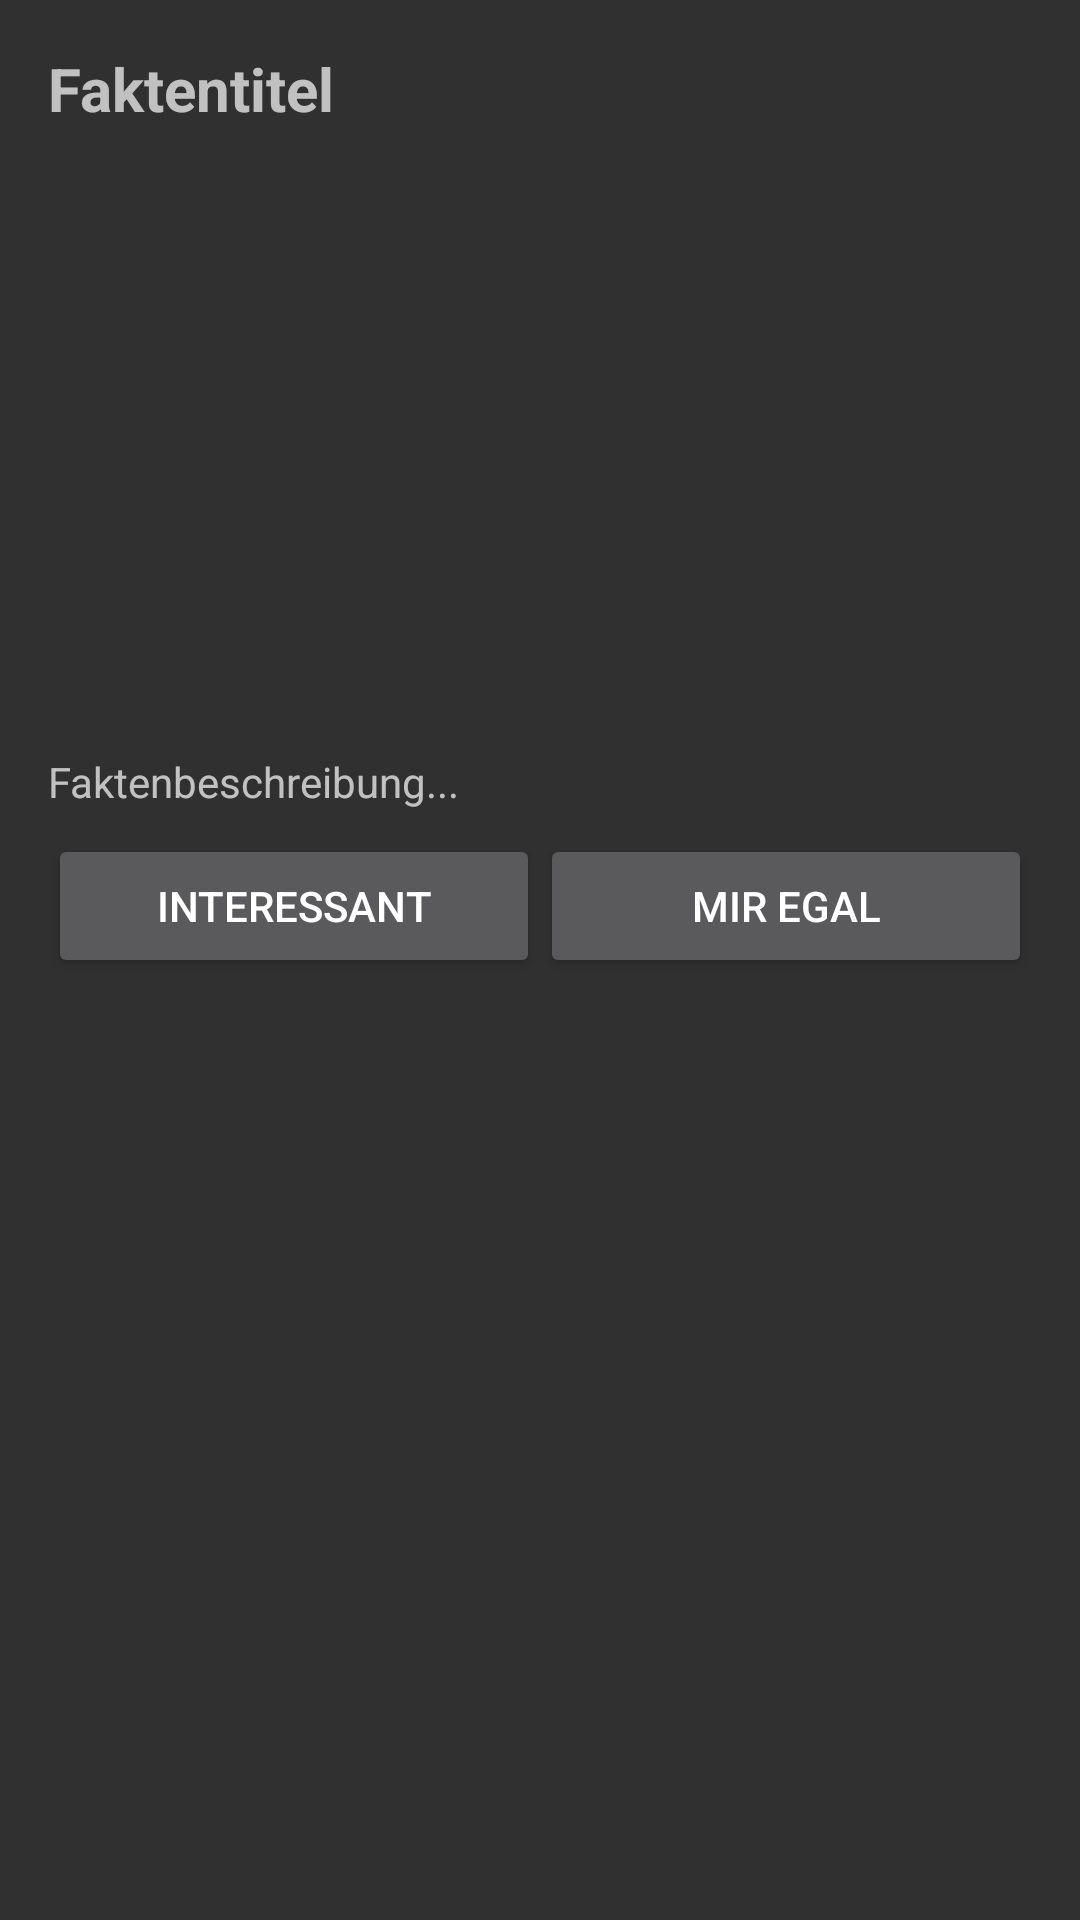

This screen was rendered from an Android layout file. Write that file and the resources it references.
<!-- AndroidManifest.xml: application theme Theme.AppCompat -->
<!-- res/layout/fragment_fact.xml -->
<LinearLayout xmlns:android="http://schemas.android.com/apk/res/android"
    android:orientation="vertical"
    android:padding="16dp"
    android:layout_width="match_parent"
    android:layout_height="wrap_content">

    <TextView
        android:id="@+id/fact_title"
        android:text="Faktentitel"
        android:textSize="20sp"
        android:textStyle="bold"
        android:layout_width="match_parent"
        android:layout_height="wrap_content" />

    <ImageView
        android:id="@+id/fact_image"
        android:layout_width="match_parent"
        android:layout_height="200dp"
        android:scaleType="centerCrop" />

    <TextView
        android:id="@+id/fact_text"
        android:text="Faktenbeschreibung..."
        android:layout_marginTop="8dp"
        android:layout_width="match_parent"
        android:layout_height="wrap_content" />

    <LinearLayout
        android:orientation="horizontal"
        android:layout_marginTop="8dp"
        android:layout_width="match_parent"
        android:layout_height="wrap_content">

        <Button
            android:id="@+id/btn_like"
            android:text="Interessant"
            android:layout_weight="1"
            android:layout_width="0dp"
            android:layout_height="wrap_content" />

        <Button
            android:id="@+id/btn_dislike"
            android:text="Mir Egal"
            android:layout_weight="1"
            android:layout_width="0dp"
            android:layout_height="wrap_content" />
    </LinearLayout>
</LinearLayout>
<!-- resources referenced by this layout -->
<resources>

</resources>
